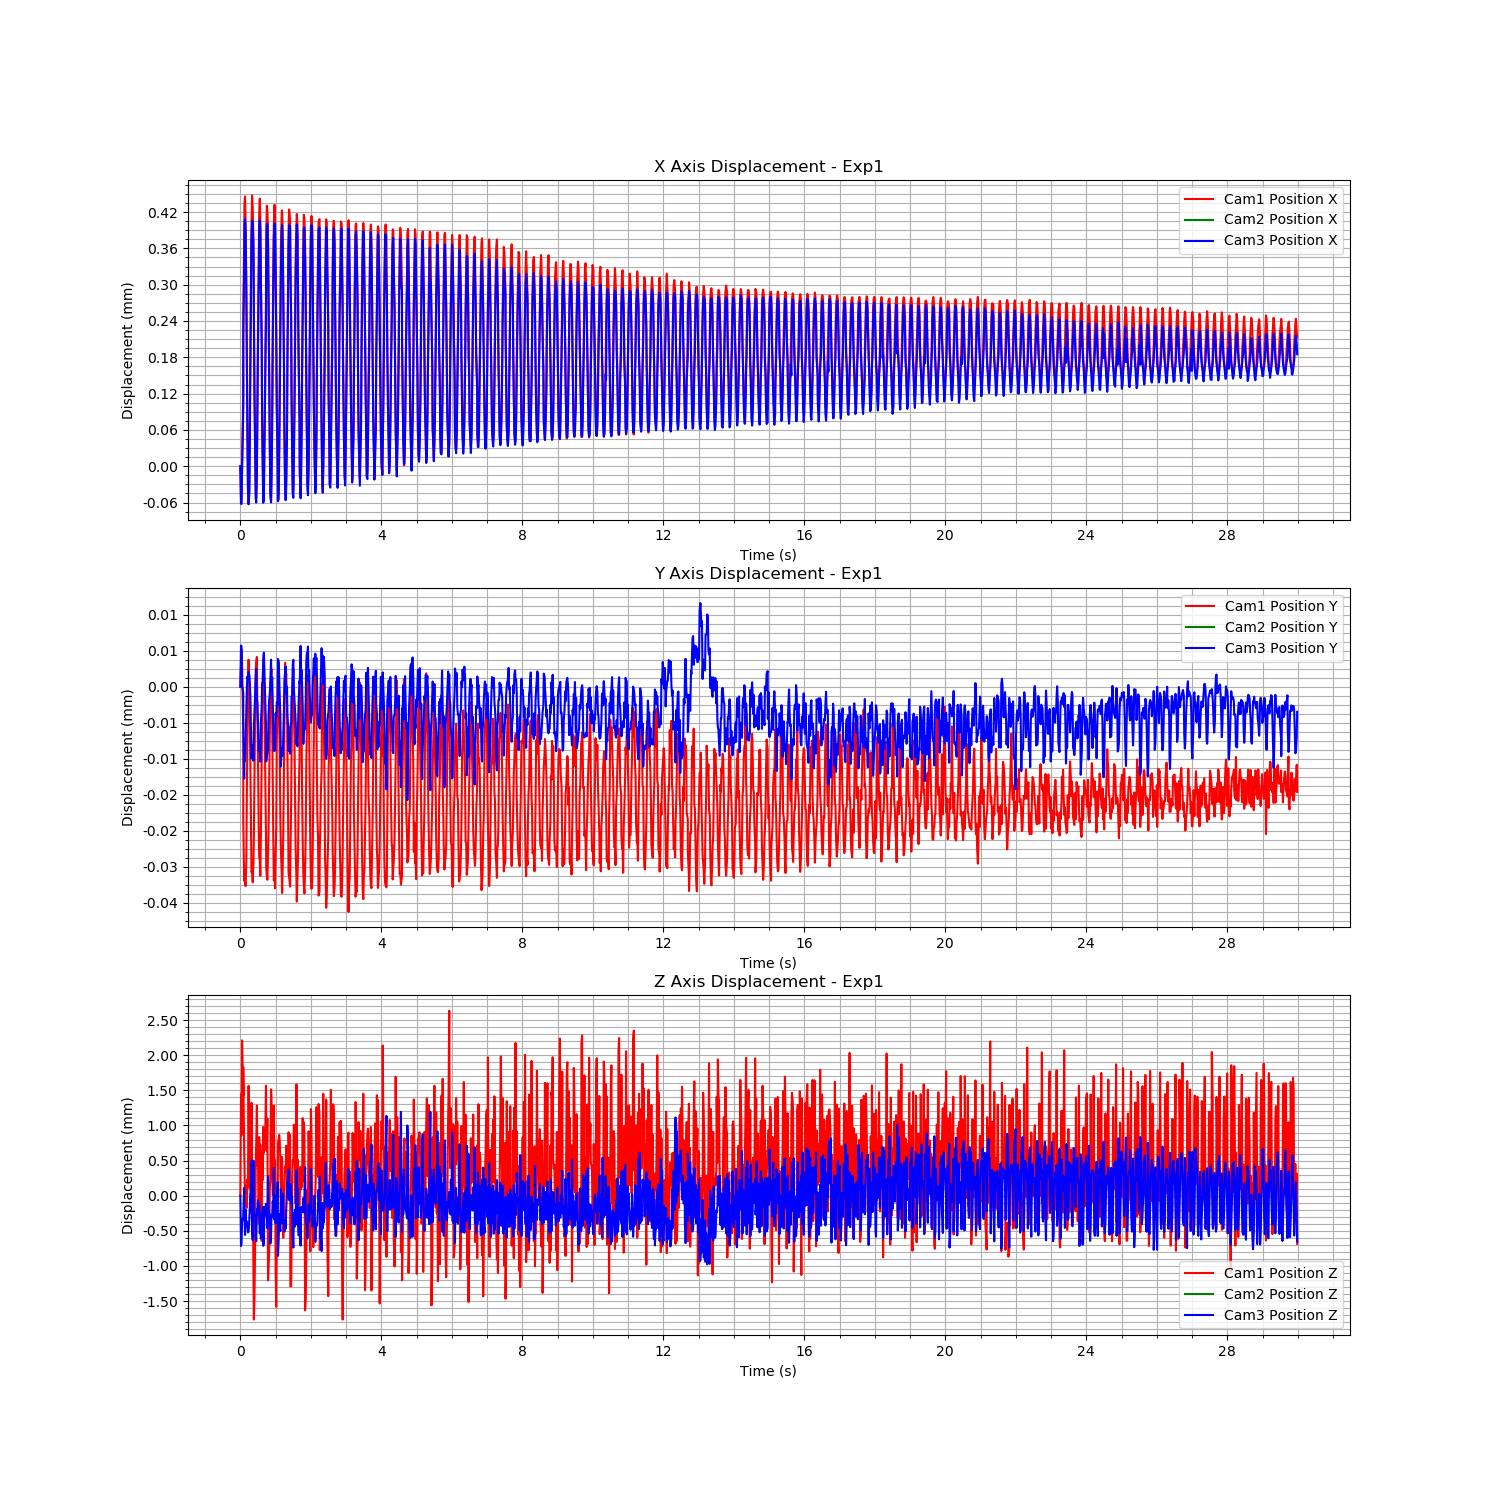

The table this chart was drawn from, first rows:
Time (s), Cam1 Fiducial ID, Cam1 Position X, Cam1 Position Y, Cam1 Position Z, Cam1 Rotation X, Cam1 Rotation Y, Cam1 Rotation Z, Cam1 Rotation W, Cam2 Fiducial ID, Cam2 Position X, Cam2 Position Y, Cam2 Position Z, Cam2 Rotation X, Cam2 Rotation Y, Cam2 Rotation Z, Cam2 Rotation W, Cam3 Fiducial ID, Cam3 Position X, Cam3 Position Y, Cam3 Position Z, Cam3 Rotation X, Cam3 Rotation Y, Cam3 Rotation Z
1723197757, 9, -0.01085, 0.006571, 2.12, -0.9771, 0.004604, 0.2113, -0.02551, , , , , , , , , 9, 0.009931, -0.007328, 1.487, -0.9666, -0.001692, -0.2564
1723197757, 9, -0.01091, 0.006575, 2.122, -0.9775, 0.004745, 0.2096, -0.02416, , , , , , , , , 9, 0.00987, -0.007321, 1.486, -0.9664, -0.001299, -0.257
1723197757, 9, -0.0109, 0.006577, 2.121, -0.9774, 0.005017, 0.2102, -0.02312, , , , , , , , , 9, 0.009869, -0.007322, 1.486, -0.9664, -0.001176, -0.2569
1723197757, 9, -0.01084, 0.006575, 2.123, -0.9775, 0.005476, 0.2095, -0.02215, , , , , , , , , 9, 0.009924, -0.007328, 1.487, -0.9665, -0.0006559, -0.2567
1723197757, 9, -0.01073, 0.006564, 2.122, -0.9775, 0.005405, 0.21, -0.02119, , , , , , , , , 9, 0.01003, -0.007329, 1.487, -0.9664, -0.0007631, -0.2572
1723197757, 9, -0.0106, 0.006549, 2.122, -0.9775, 0.005145, 0.2099, -0.02107, , , , , , , , , 9, 0.01014, -0.007334, 1.487, -0.9663, -0.0007694, -0.2575
1723197757, 9, -0.01048, 0.006539, 2.121, -0.9774, 0.005017, 0.2102, -0.02184, , , , , , , , , 9, 0.01026, -0.007344, 1.487, -0.9665, -0.001122, -0.2568
1723197757, 9, -0.01041, 0.006539, 2.121, -0.9773, 0.004755, 0.2107, -0.0229, , , , , , , , , 9, 0.01033, -0.00734, 1.487, -0.9665, -0.001552, -0.2568
1723197757, 9, -0.0104, 0.006539, 2.12, -0.9772, 0.004575, 0.211, -0.02436, , , , , , , , , 9, 0.01034, -0.007341, 1.487, -0.9665, -0.001728, -0.2567
1723197757, 9, -0.01045, 0.006538, 2.121, -0.9774, 0.004256, 0.2097, -0.02482, , , , , , , , , 9, 0.01032, -0.007338, 1.487, -0.9665, -0.001635, -0.2567
1723197757, 9, -0.01055, 0.006542, 2.12, -0.9772, 0.004181, 0.2106, -0.02554, , , , , , , , , 9, 0.01022, -0.007333, 1.487, -0.9664, -0.001779, -0.2571
1723197757, 9, -0.01067, 0.006553, 2.12, -0.9772, 0.004348, 0.2106, -0.02596, , , , , , , , , 9, 0.01011, -0.007329, 1.487, -0.9663, -0.001721, -0.2572
1723197757, 9, -0.01079, 0.006563, 2.121, -0.9773, 0.004395, 0.2103, -0.02548, , , , , , , , , 9, 0.00999, -0.007327, 1.487, -0.9664, -0.00161, -0.257
1723197757, 9, -0.01089, 0.006572, 2.121, -0.9772, 0.004797, 0.2108, -0.02488, , , , , , , , , 9, 0.009892, -0.007327, 1.487, -0.9665, -0.001492, -0.2568
1723197757, 9, -0.01091, 0.006576, 2.122, -0.9775, 0.004805, 0.2094, -0.02362, , , , , , , , , 9, 0.009868, -0.007326, 1.487, -0.9665, -0.001229, -0.2567
1723197757, 9, -0.01088, 0.006571, 2.121, -0.9772, 0.00521, 0.2108, -0.02263, , , , , , , , , 9, 0.009886, -0.007326, 1.487, -0.9665, -0.001119, -0.2568
1723197757, 9, -0.01078, 0.006565, 2.121, -0.9773, 0.005117, 0.2107, -0.02215, , , , , , , , , 9, 0.009969, -0.007327, 1.487, -0.9665, -0.0008538, -0.2565
1723197757, 9, -0.01066, 0.006558, 2.121, -0.9772, 0.005188, 0.211, -0.02155, , , , , , , , , 9, 0.01008, -0.00733, 1.487, -0.9665, -0.0008206, -0.2567
1723197757, 9, -0.01054, 0.006549, 2.12, -0.9772, 0.005058, 0.2112, -0.02187, , , , , , , , , 9, 0.0102, -0.007335, 1.487, -0.9665, -0.001004, -0.2567
1723197757, 9, -0.01045, 0.00654, 2.122, -0.9776, 0.004589, 0.2093, -0.02262, , , , , , , , , 9, 0.0103, -0.00734, 1.488, -0.9667, -0.001147, -0.2557
1723197758, 9, -0.0104, 0.00654, 2.12, -0.9771, 0.004821, 0.2114, -0.02341, , , , , , , , , 9, 0.01034, -0.007339, 1.487, -0.9664, -0.00157, -0.2569
1723197758, 9, -0.01042, 0.006539, 2.121, -0.9772, 0.00436, 0.2107, -0.02437, , , , , , , , , 9, 0.01033, -0.007338, 1.487, -0.9664, -0.001728, -0.257
1723197758, 9, -0.01048, 0.006542, 2.119, -0.9771, 0.004185, 0.2112, -0.02594, , , , , , , , , 9, 0.01029, -0.007341, 1.488, -0.9666, -0.002025, -0.2563
1723197758, 9, -0.01059, 0.006546, 2.119, -0.9769, 0.004108, 0.212, -0.02654, , , , , , , , , 9, 0.01018, -0.007335, 1.487, -0.9664, -0.001953, -0.2572
1723197758, 9, -0.01071, 0.006556, 2.119, -0.977, 0.004226, 0.2117, -0.02655, , , , , , , , , 9, 0.01006, -0.007333, 1.487, -0.9663, -0.001879, -0.2572
1723197758, 9, -0.01082, 0.006566, 2.12, -0.9772, 0.004478, 0.2109, -0.02532, , , , , , , , , 9, 0.009962, -0.00733, 1.487, -0.9665, -0.001635, -0.2568
1723197758, 9, -0.0109, 0.006574, 2.121, -0.9773, 0.004787, 0.2103, -0.02409, , , , , , , , , 9, 0.009878, -0.007326, 1.487, -0.9665, -0.001386, -0.2567
1723197758, 9, -0.0109, 0.006575, 2.121, -0.9774, 0.004894, 0.2099, -0.02355, , , , , , , , , 9, 0.009871, -0.007325, 1.487, -0.9664, -0.001206, -0.257
1723197758, 9, -0.01085, 0.006576, 2.122, -0.9775, 0.005543, 0.2099, -0.02192, , , , , , , , , 9, 0.009917, -0.00733, 1.487, -0.9665, -0.000707, -0.2566
1723197758, 9, -0.01074, 0.006567, 2.121, -0.9773, 0.005414, 0.2106, -0.02142, , , , , , , , , 9, 0.01001, -0.007331, 1.487, -0.9663, -0.000894, -0.2573
1723197758, 9, -0.01062, 0.006559, 2.121, -0.9774, 0.0053, 0.2103, -0.02135, , , , , , , , , 9, 0.01013, -0.007335, 1.487, -0.9664, -0.0009803, -0.2571
1723197758, 9, -0.0105, 0.006546, 2.12, -0.9772, 0.005262, 0.2109, -0.02174, , , , , , , , , 9, 0.01024, -0.007339, 1.487, -0.9664, -0.001209, -0.2572
1723197758, 9, -0.01043, 0.006543, 2.121, -0.9774, 0.004581, 0.21, -0.02268, , , , , , , , , 9, 0.01032, -0.007339, 1.487, -0.9665, -0.001417, -0.2565
1723197758, 9, -0.01041, 0.006542, 2.12, -0.9772, 0.004513, 0.211, -0.02438, , , , , , , , , 9, 0.01034, -0.007339, 1.487, -0.9665, -0.00165, -0.2567
1723197758, 9, -0.01045, 0.00654, 2.121, -0.9775, 0.004278, 0.2096, -0.02465, , , , , , , , , 9, 0.01032, -0.007341, 1.487, -0.9665, -0.001699, -0.2565
1723197758, 9, -0.01054, 0.006546, 2.12, -0.9772, 0.004279, 0.2108, -0.02527, , , , , , , , , 9, 0.01023, -0.007334, 1.487, -0.9665, -0.001826, -0.2568
1723197758, 9, -0.01065, 0.006559, 2.12, -0.9771, 0.004319, 0.2113, -0.02591, , , , , , , , , 9, 0.01012, -0.007331, 1.487, -0.9663, -0.001754, -0.2573
1723197758, 9, -0.01078, 0.006566, 2.121, -0.9773, 0.004445, 0.2105, -0.02517, , , , , , , , , 9, 0.01001, -0.007328, 1.487, -0.9664, -0.001692, -0.2571
1723197758, 9, -0.01087, 0.006574, 2.121, -0.9771, 0.004769, 0.2111, -0.025, , , , , , , , , 9, 0.009918, -0.007327, 1.487, -0.9666, -0.001688, -0.2562
1723197758, 9, -0.01091, 0.006574, 2.121, -0.9775, 0.004767, 0.2096, -0.02396, , , , , , , , , 9, 0.009871, -0.007324, 1.486, -0.9664, -0.00134, -0.2569
1723197758, 9, -0.01088, 0.006576, 2.121, -0.9773, 0.005183, 0.2106, -0.02299, , , , , , , , , 9, 0.009878, -0.007323, 1.486, -0.9664, -0.001201, -0.2571
1723197758, 9, -0.0108, 0.00657, 2.121, -0.9773, 0.005164, 0.2104, -0.02215, , , , , , , , , 9, 0.009955, -0.007326, 1.487, -0.9667, -0.000766, -0.2561
1723197758, 9, -0.01069, 0.006559, 2.121, -0.9774, 0.005143, 0.2104, -0.02196, , , , , , , , , 9, 0.01006, -0.00733, 1.487, -0.9664, -0.0006568, -0.2569
1723197758, 9, -0.01057, 0.006547, 2.122, -0.9776, 0.004874, 0.2094, -0.022, , , , , , , , , 9, 0.01017, -0.007334, 1.487, -0.9665, -0.0007872, -0.2569
1723197758, 9, -0.01046, 0.006541, 2.121, -0.9775, 0.004706, 0.2097, -0.02303, , , , , , , , , 9, 0.01028, -0.007341, 1.487, -0.9666, -0.0008868, -0.2564
1723197758, 9, -0.01042, 0.00654, 2.121, -0.9773, 0.004725, 0.2105, -0.0233, , , , , , , , , 9, 0.01033, -0.00734, 1.487, -0.9665, -0.001554, -0.2567
1723197758, 9, -0.01043, 0.006539, 2.121, -0.9774, 0.004416, 0.2098, -0.02413, , , , , , , , , 9, 0.01033, -0.00734, 1.487, -0.9664, -0.001687, -0.2569
1723197758, 9, -0.01046, 0.006543, 2.119, -0.9772, 0.004337, 0.2107, -0.02575, , , , , , , , , 9, 0.01029, -0.007339, 1.487, -0.9665, -0.002016, -0.2565
1723197758, 9, -0.01057, 0.006547, 2.119, -0.9772, 0.004297, 0.2107, -0.02617, , , , , , , , , 9, 0.0102, -0.007333, 1.487, -0.9663, -0.001922, -0.2573
1723197758, 9, -0.01069, 0.006555, 2.12, -0.9771, 0.004406, 0.2111, -0.02613, , , , , , , , , 9, 0.01008, -0.007331, 1.487, -0.9664, -0.001793, -0.257
1723197758, 9, -0.01081, 0.006563, 2.12, -0.9773, 0.004481, 0.2102, -0.02574, , , , , , , , , 9, 0.009975, -0.00733, 1.487, -0.9665, -0.001602, -0.2567
1723197758, 9, -0.01089, 0.006571, 2.121, -0.9773, 0.004772, 0.2105, -0.02448, , , , , , , , , 9, 0.009883, -0.007327, 1.486, -0.9664, -0.001384, -0.2569
1723197758, 9, -0.01091, 0.006573, 2.122, -0.9776, 0.004758, 0.2093, -0.02384, , , , , , , , , 9, 0.009871, -0.007324, 1.487, -0.9664, -0.001258, -0.2569
1723197758, 9, -0.01086, 0.006574, 2.122, -0.9775, 0.005535, 0.2097, -0.02227, , , , , , , , , 9, 0.009903, -0.007329, 1.487, -0.9666, -0.0009232, -0.2564
1723197758, 9, -0.01076, 0.006566, 2.121, -0.9772, 0.005245, 0.2109, -0.02196, , , , , , , , , 9, 0.009992, -0.007327, 1.487, -0.9664, -0.0009415, -0.2569
1723197758, 9, -0.01064, 0.006557, 2.12, -0.9772, 0.005173, 0.2109, -0.02208, , , , , , , , , 9, 0.0101, -0.00733, 1.487, -0.9665, -0.0009741, -0.2568
1723197758, 9, -0.01052, 0.006546, 2.12, -0.9772, 0.005102, 0.211, -0.02208, , , , , , , , , 9, 0.01022, -0.007335, 1.487, -0.9665, -0.001143, -0.2568
1723197758, 9, -0.01045, 0.006539, 2.122, -0.9776, 0.004493, 0.2092, -0.02322, , , , , , , , , 9, 0.01031, -0.007339, 1.488, -0.9667, -0.001189, -0.2558
1723197758, 9, -0.01042, 0.00654, 2.121, -0.9773, 0.004596, 0.2106, -0.02378, , , , , , , , , 9, 0.01033, -0.007337, 1.487, -0.9664, -0.001627, -0.2569
1723197758, 9, -0.01044, 0.006538, 2.121, -0.9775, 0.004234, 0.2096, -0.02475, , , , , , , , , 9, 0.01032, -0.007339, 1.487, -0.9665, -0.001637, -0.2567
... 1,738 more rows
